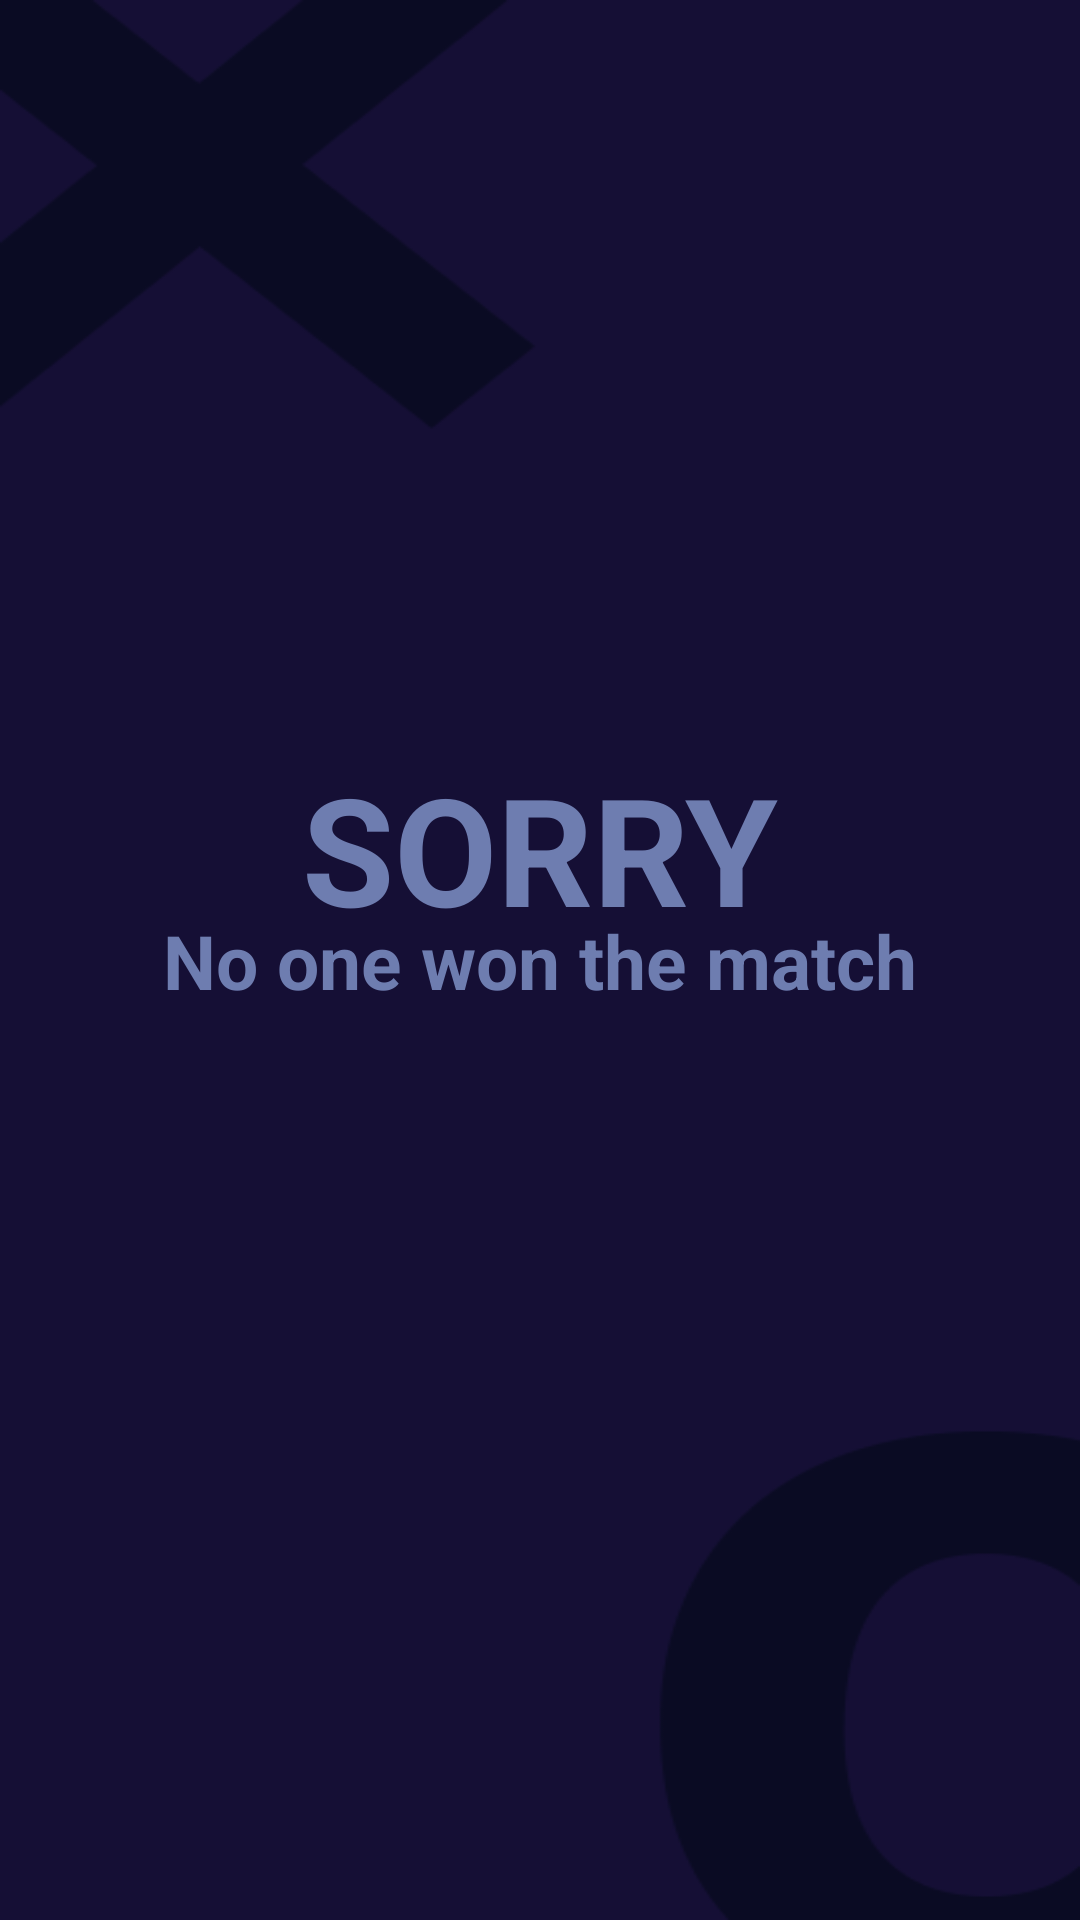

The Android layout XML behind this screen, and the referenced resources:
<!-- AndroidManifest.xml: application theme noActionBArTheme -->
<!-- res/layout/activity_draw_match.xml -->
<?xml version="1.0" encoding="utf-8"?>
<androidx.constraintlayout.widget.ConstraintLayout xmlns:android="http://schemas.android.com/apk/res/android"
    xmlns:app="http://schemas.android.com/apk/res-auto"
    xmlns:tools="http://schemas.android.com/tools"
    android:layout_width="match_parent"
    android:layout_height="match_parent"
    android:background="@drawable/bg"
    tools:context=".drawMAtchActivity">

    <TextView
        android:id="@+id/textView2"
        android:layout_width="match_parent"
        android:layout_height="wrap_content"
        android:fontFamily="sans-serif"
        android:gravity="center"
        android:text="SORRY"
        android:textColor="#6E7DB0"
        android:textSize="50sp"
        android:textStyle="bold"
        app:layout_constraintBottom_toBottomOf="parent"
        app:layout_constraintTop_toTopOf="parent"
        app:layout_constraintVertical_bias="0.435"
        tools:layout_editor_absoluteX="0dp" />

    <TextView
        android:id="@+id/textView"
        android:layout_width="match_parent"
        android:layout_height="wrap_content"
        android:fontFamily="sans-serif"
        android:gravity="center"
        android:text="No one won the match"
        android:textColor="#6E7DB0"
        android:textSize="25sp"
        android:textStyle="bold"
        app:layout_constraintBottom_toBottomOf="parent"
        app:layout_constraintTop_toTopOf="parent"
        tools:layout_editor_absoluteX="0dp" />

</androidx.constraintlayout.widget.ConstraintLayout>
<!-- resources referenced by this layout -->
<resources>
  <!-- drawable bg: png bitmap (drawable-v24, 8566 bytes) -->
  <style name="noActionBArTheme" parent="Theme.MaterialComponents.DayNight.NoActionBar">
          
          <item name="colorPrimary">@color/purple_500</item>
          <item name="colorPrimaryVariant">@color/purple_700</item>
          <item name="colorOnPrimary">@color/white</item>
          
          <item name="colorSecondary">@color/teal_200</item>
          <item name="colorSecondaryVariant">@color/teal_700</item>
          <item name="colorOnSecondary">@color/black</item>
      </style>
  <color name="purple_500">#FF6200EE</color>
  <color name="purple_700">#FF3700B3</color>
  <color name="white">#FFFFFFFF</color>
  <color name="teal_200">#FF03DAC5</color>
  <color name="teal_700">#FF018786</color>
  <color name="black">#FF000000</color>
</resources>
